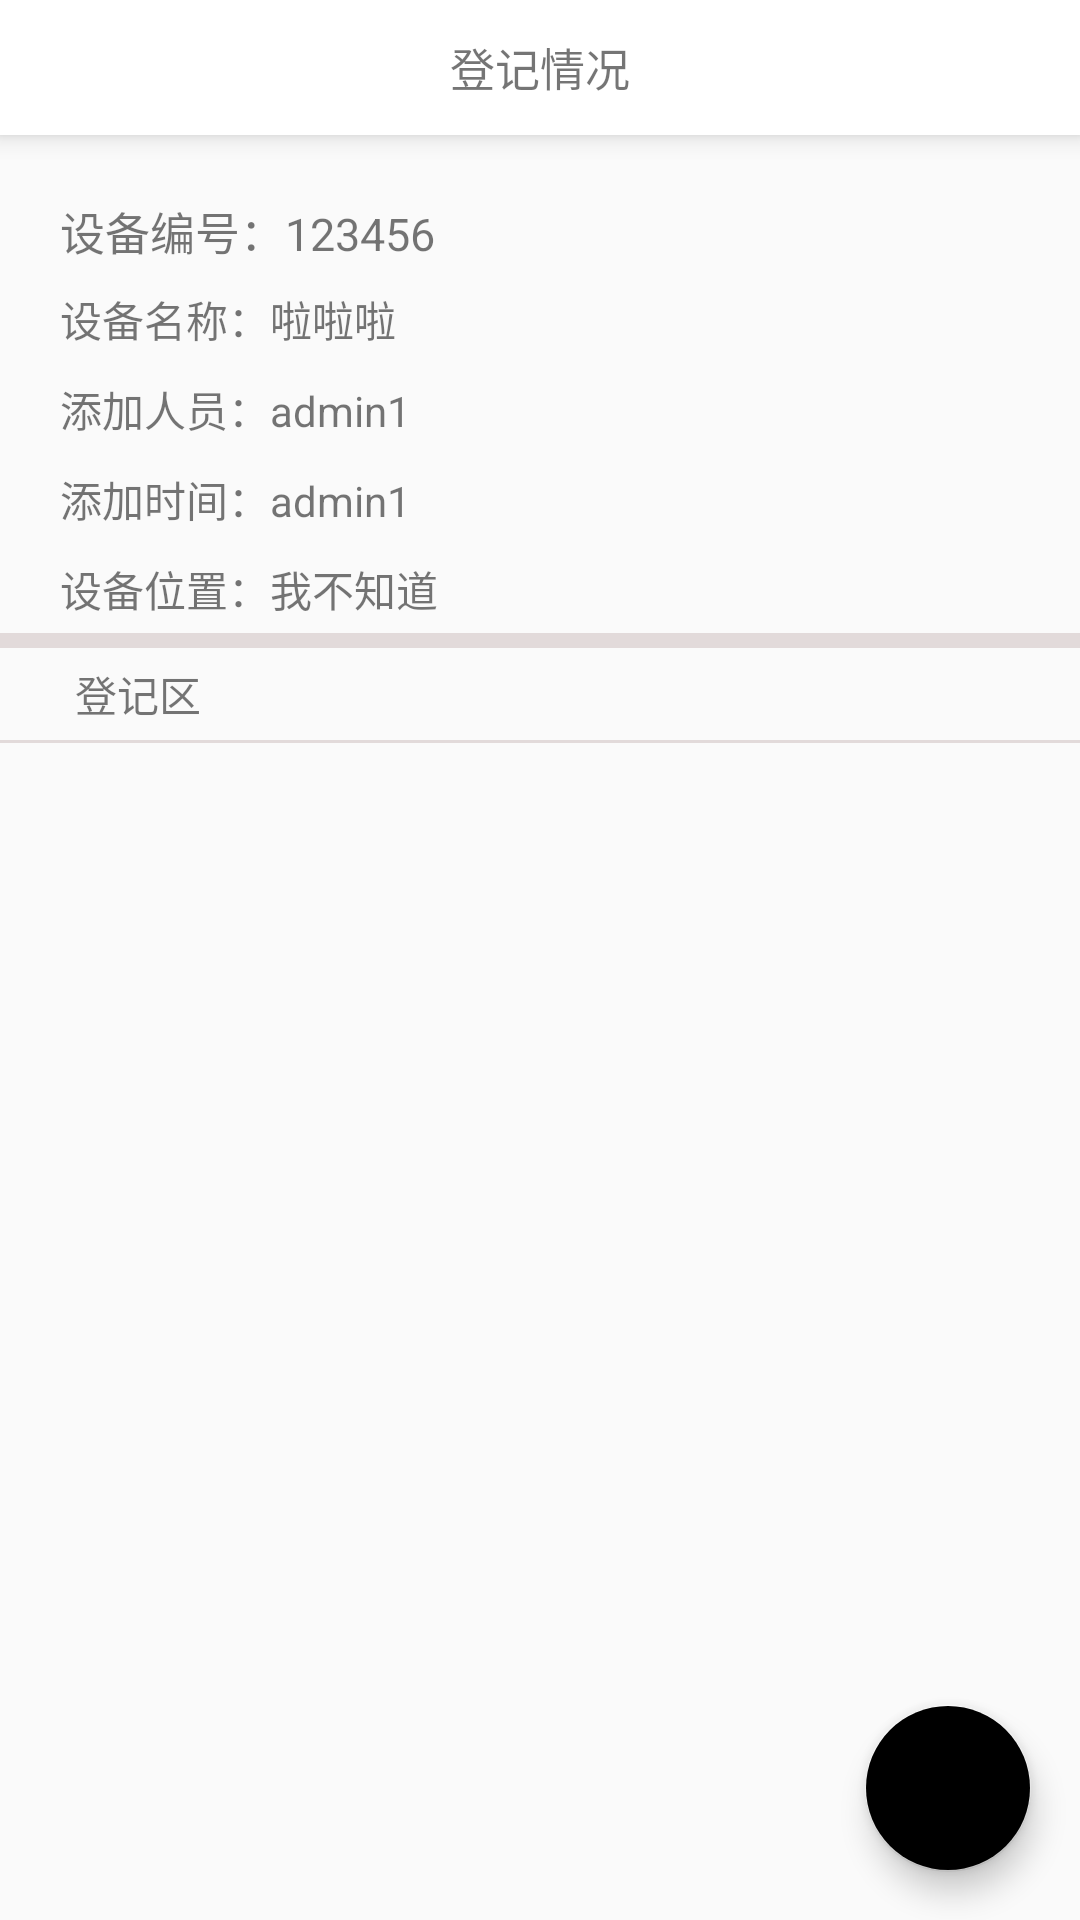

Android layout source for this screen:
<!-- AndroidManifest.xml: application theme AppTheme -->
<!-- res/layout/activity_detail_register.xml -->
<?xml version="1.0" encoding="utf-8"?>
<FrameLayout xmlns:android="http://schemas.android.com/apk/res/android"
    xmlns:tools="http://schemas.android.com/tools"
    android:layout_width="match_parent"
    android:layout_height="match_parent">
    <LinearLayout
        android:layout_width="match_parent"
        android:layout_height="match_parent"
        android:orientation="vertical">
        <android.support.v7.widget.Toolbar
            android:id="@+id/tb_detail_register"
            android:background="#fff"
            android:elevation="5dp"
            android:layout_width="match_parent"
            android:layout_marginBottom="5dp"
            android:layout_height="45dp">
            <TextView
                android:textColor="@color/share_text"
                android:textSize="15sp"
                android:text="登记情况"
                android:layout_gravity="center"
                android:layout_width="wrap_content"
                android:layout_height="wrap_content" />
        </android.support.v7.widget.Toolbar>

        <View
            android:layout_width="match_parent"
            android:layout_height="3px"
            android:layout_marginLeft="5dp"/>

        <LinearLayout
            android:layout_marginTop="10dp"
            android:layout_marginLeft="10dp"
            android:layout_width="match_parent"
            android:layout_height="wrap_content"
            android:orientation="vertical">
            <LinearLayout
                android:layout_width="match_parent"
                android:layout_height="wrap_content"
                android:orientation="vertical">
                <TextView
                    android:layout_width="match_parent"
                    android:layout_height="20dp"
                    android:gravity="left"
                    android:textSize="15sp"
                    android:id="@+id/tv_register_device_number"
                    android:layout_marginLeft="10dp"
                    android:layout_marginTop="5dp"
                    android:layout_marginBottom="5dp"
                    android:text="设备编号：123456"/>
                <TextView
                    android:layout_width="match_parent"
                    android:layout_height="20dp"
                    android:layout_marginLeft="10dp"
                    android:layout_marginTop="5dp"
                    android:id="@+id/tv_register_device_name"
                    android:layout_marginBottom="5dp"
                    android:text="设备名称：啦啦啦"
                    />
                <TextView
                    android:layout_width="match_parent"
                    android:layout_height="20dp"
                    android:layout_marginLeft="10dp"
                    android:layout_marginTop="5dp"
                    android:id="@+id/tv_register_device_admaccount"
                    android:layout_marginBottom="5dp"
                    android:text="添加人员：admin1"
                    />
                <TextView
                    android:layout_width="match_parent"
                    android:layout_height="20dp"
                    android:layout_marginLeft="10dp"
                    android:layout_marginTop="5dp"
                    android:id="@+id/tv_register_device_addtime"
                    android:layout_marginBottom="5dp"
                    android:text="添加时间：admin1"
                    />
                <TextView
                    android:layout_width="match_parent"
                    android:layout_height="20dp"
                    android:layout_marginLeft="10dp"
                    android:layout_marginTop="5dp"
                    android:id="@+id/tv_register_device_location"
                    android:layout_marginBottom="5dp"
                    android:text="设备位置：我不知道"
                    />
            </LinearLayout>
        </LinearLayout>
        <View
            android:layout_width="match_parent"
            android:layout_height="5dp"
            android:background="#e2dada"/>
        <LinearLayout
            android:layout_width="match_parent"
            android:layout_height="wrap_content"
            android:orientation="horizontal">
            <View
                android:layout_width="5dp"
                android:layout_height="15dp"
                android:background="@drawable/comm_horline"
                android:layout_marginLeft="10dp"
                android:layout_marginTop="5dp"
                android:layout_marginBottom="5dp"/>
            <TextView
                android:layout_marginLeft="10dp"
                android:layout_marginTop="5dp"
                android:layout_marginBottom="5dp"
                android:layout_width="wrap_content"
                android:layout_height="wrap_content"
                android:text="登记区"/>
        </LinearLayout>
        <View
            android:layout_width="match_parent"
            android:layout_height="1dp"
            android:background="#e2dada"/>
        <android.support.v7.widget.RecyclerView
            android:layout_width="match_parent"
            android:layout_height="match_parent"
            android:id="@+id/rv_detail_register">
        </android.support.v7.widget.RecyclerView>
    </LinearLayout>
    <android.support.design.widget.FloatingActionButton
        android:layout_width="wrap_content"
        android:layout_height="wrap_content"
        android:layout_gravity="bottom|end"
        android:layout_margin="16dp"
        android:id="@+id/fb_register"
        android:src="@drawable/add_register"
        />
</FrameLayout>
<!-- resources referenced by this layout -->
<resources>
  <!-- drawable add_register: png bitmap (drawable, 2873 bytes) -->
  <style name="AppTheme" parent="Theme.AppCompat.Light.NoActionBar">
              
              <item name="colorPrimary">@color/color_accent</item>
              <item name="colorPrimaryDark">@color/color_accent</item>
              <item name="colorAccent">@color/color_accent</item>
          </style>
</resources>
